Image classification data set "MahJongTrainDataSet" (likesm0887/MahJongTrainDataSet on GitHub). Class labels (26): bamboo eight tile, bamboo five tile, characters eight tile, characters five tile, characters four tile, characters nine tile, characters one tile, characters seven tile, characters six tile, characters three tile, characters two tile, circle eight tile, circle five tile, circle four tile, circle nine tile, circle one tile, circle seven tile, circle six tile, circle three tile, circle two tile, east wind tile, green dragon tile, north wind tile, red dragon tile, west wind tile, white dragon tile.

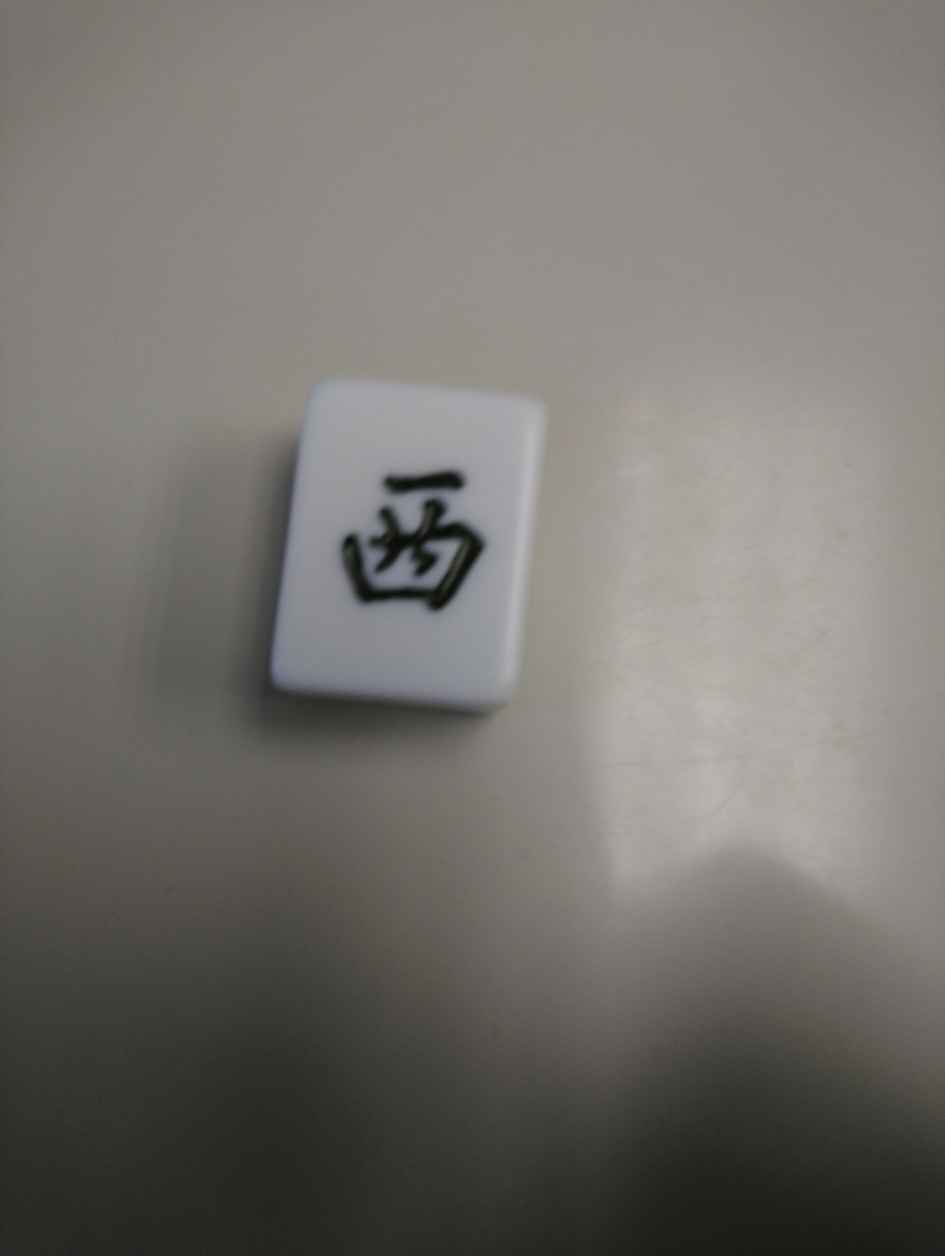
Label: west wind tile

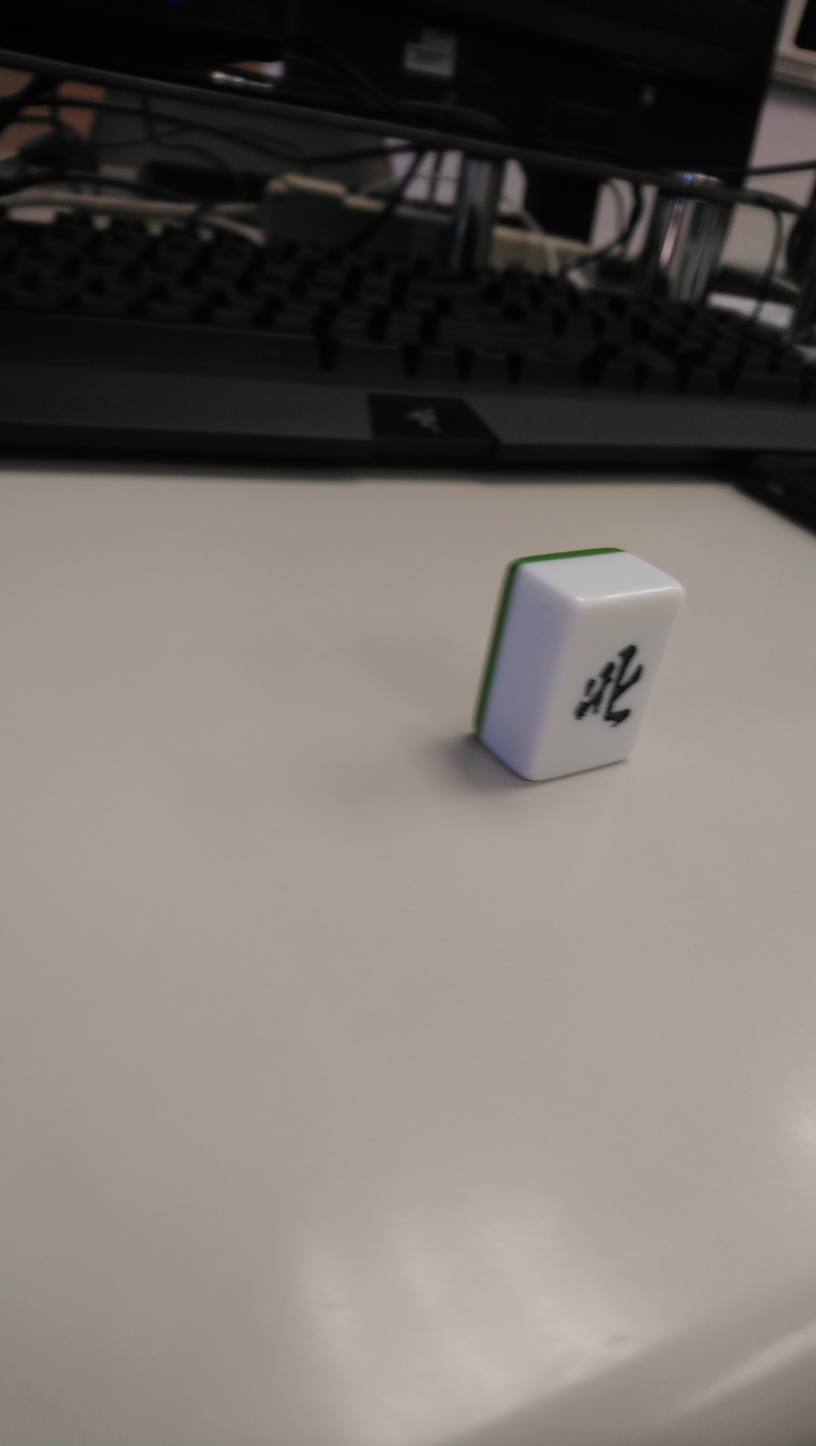
Label: north wind tile

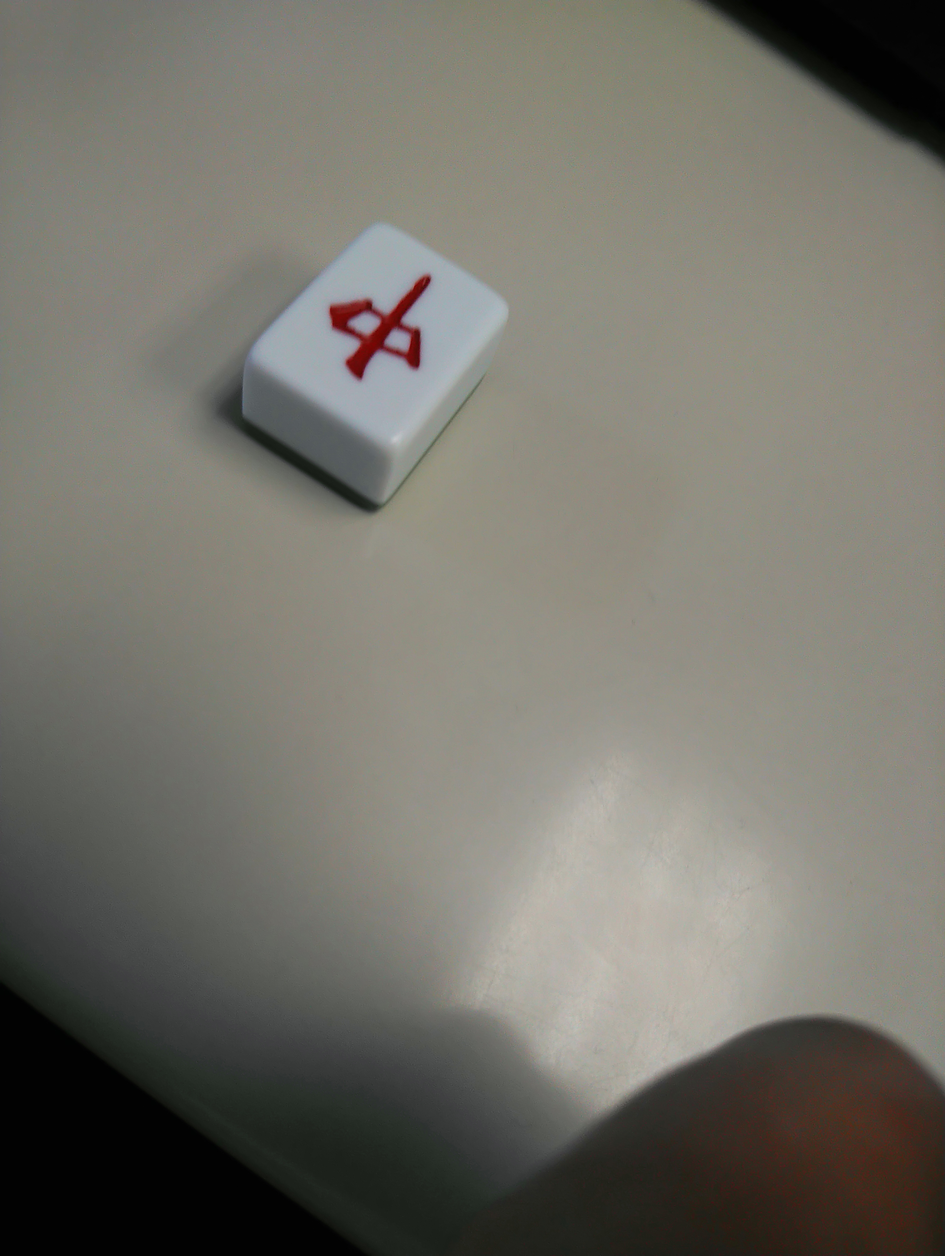
Label: red dragon tile

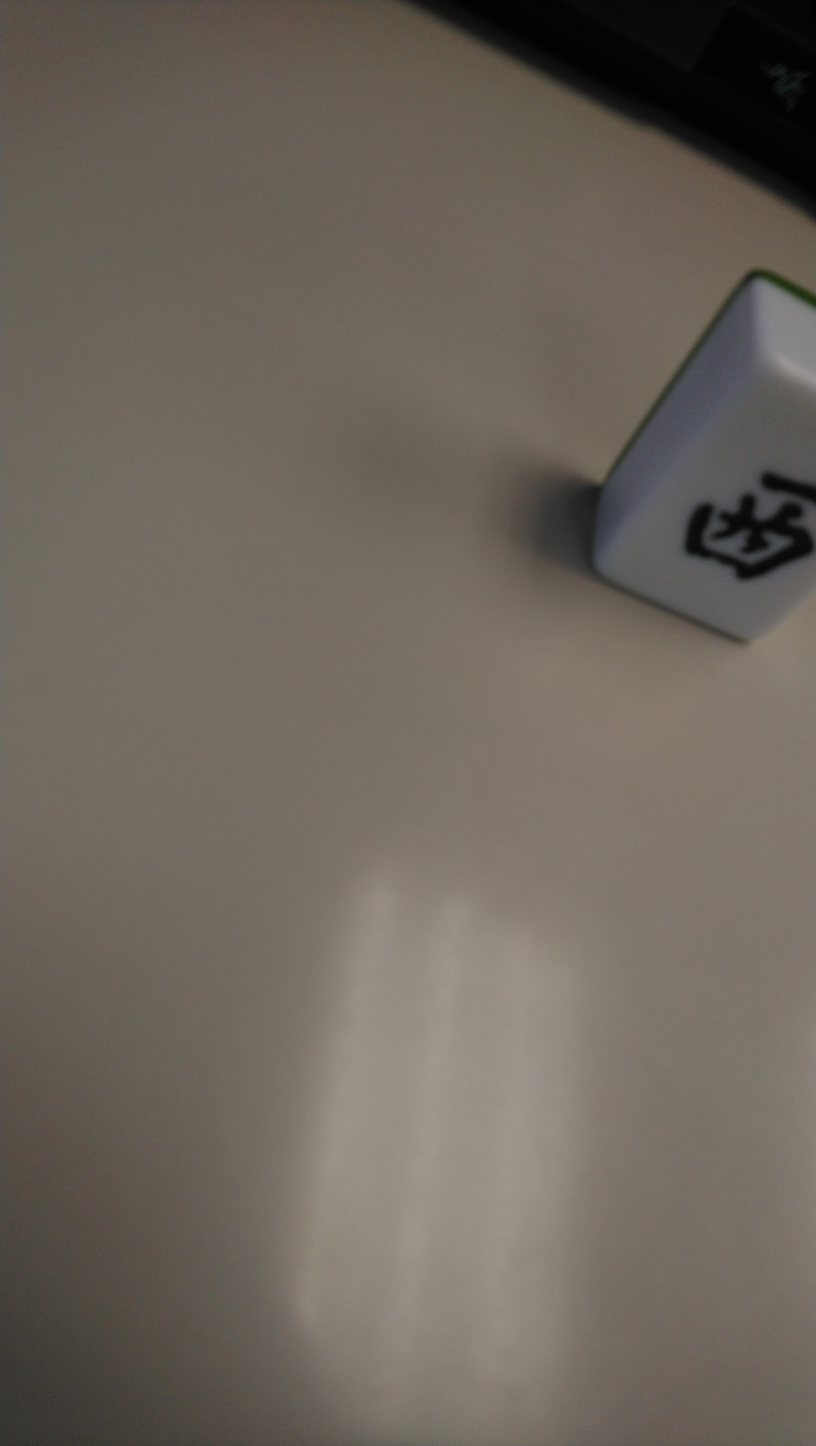
Label: east wind tile

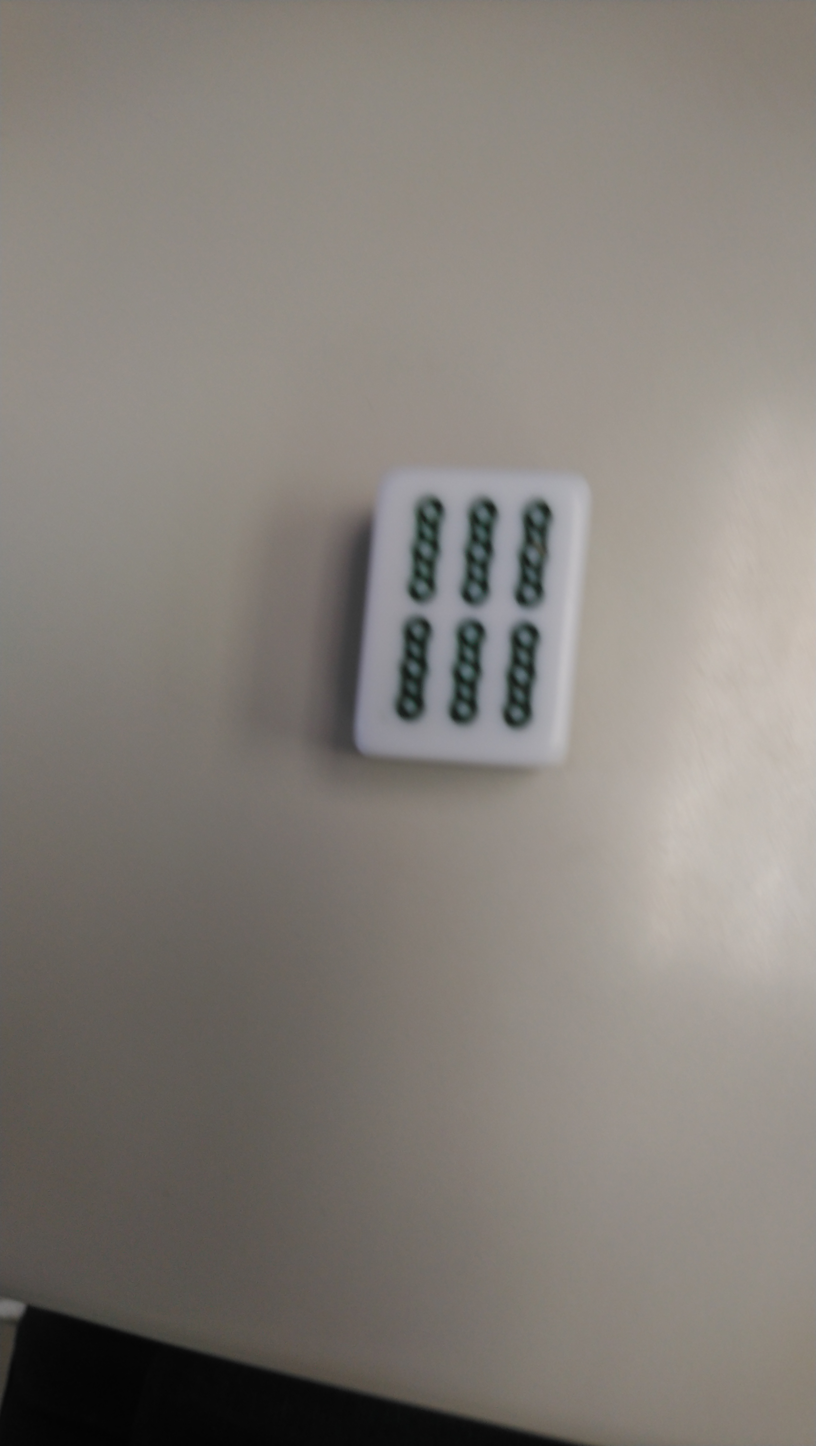
Label: bamboo eight tile

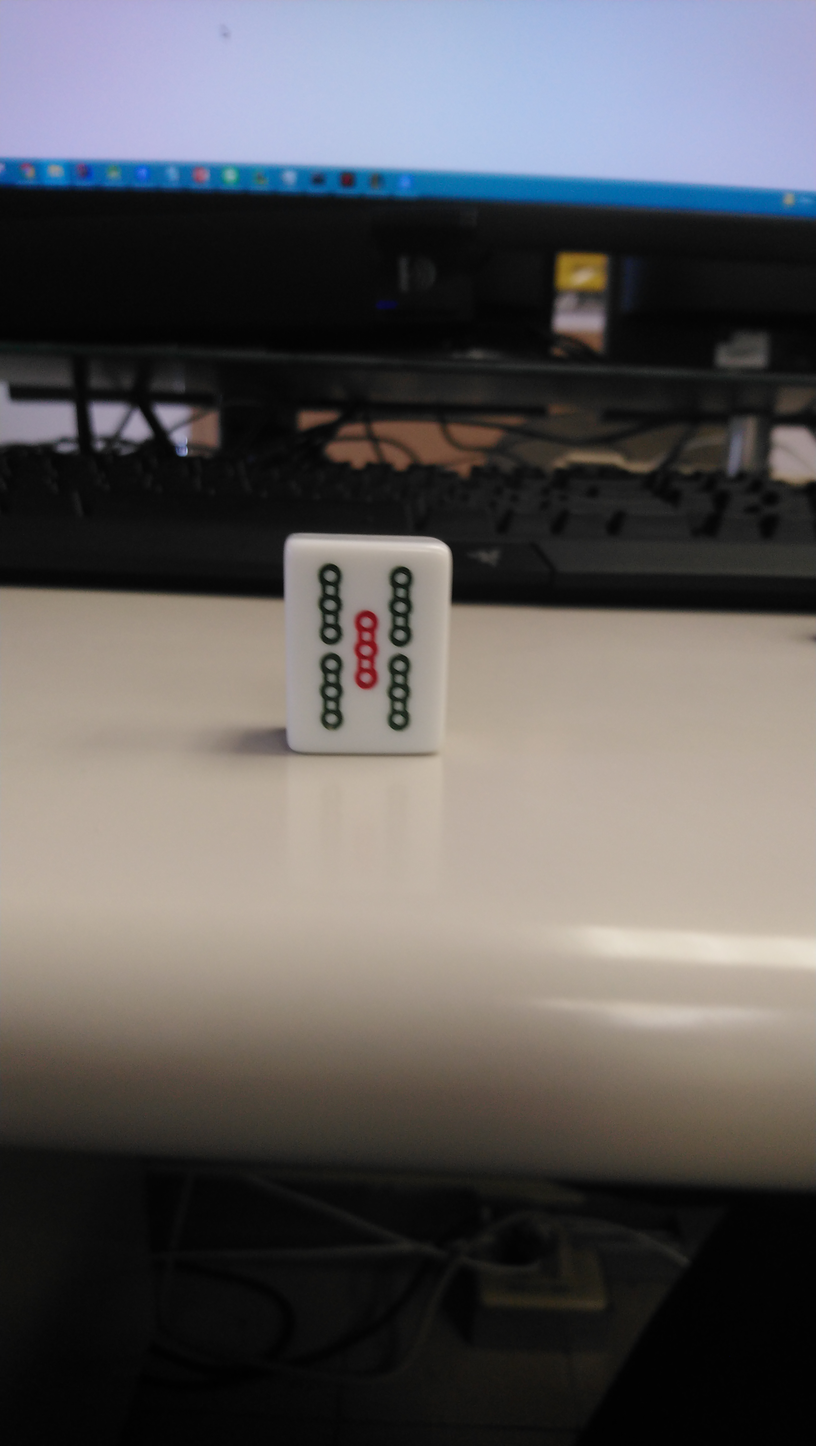
Label: bamboo five tile
